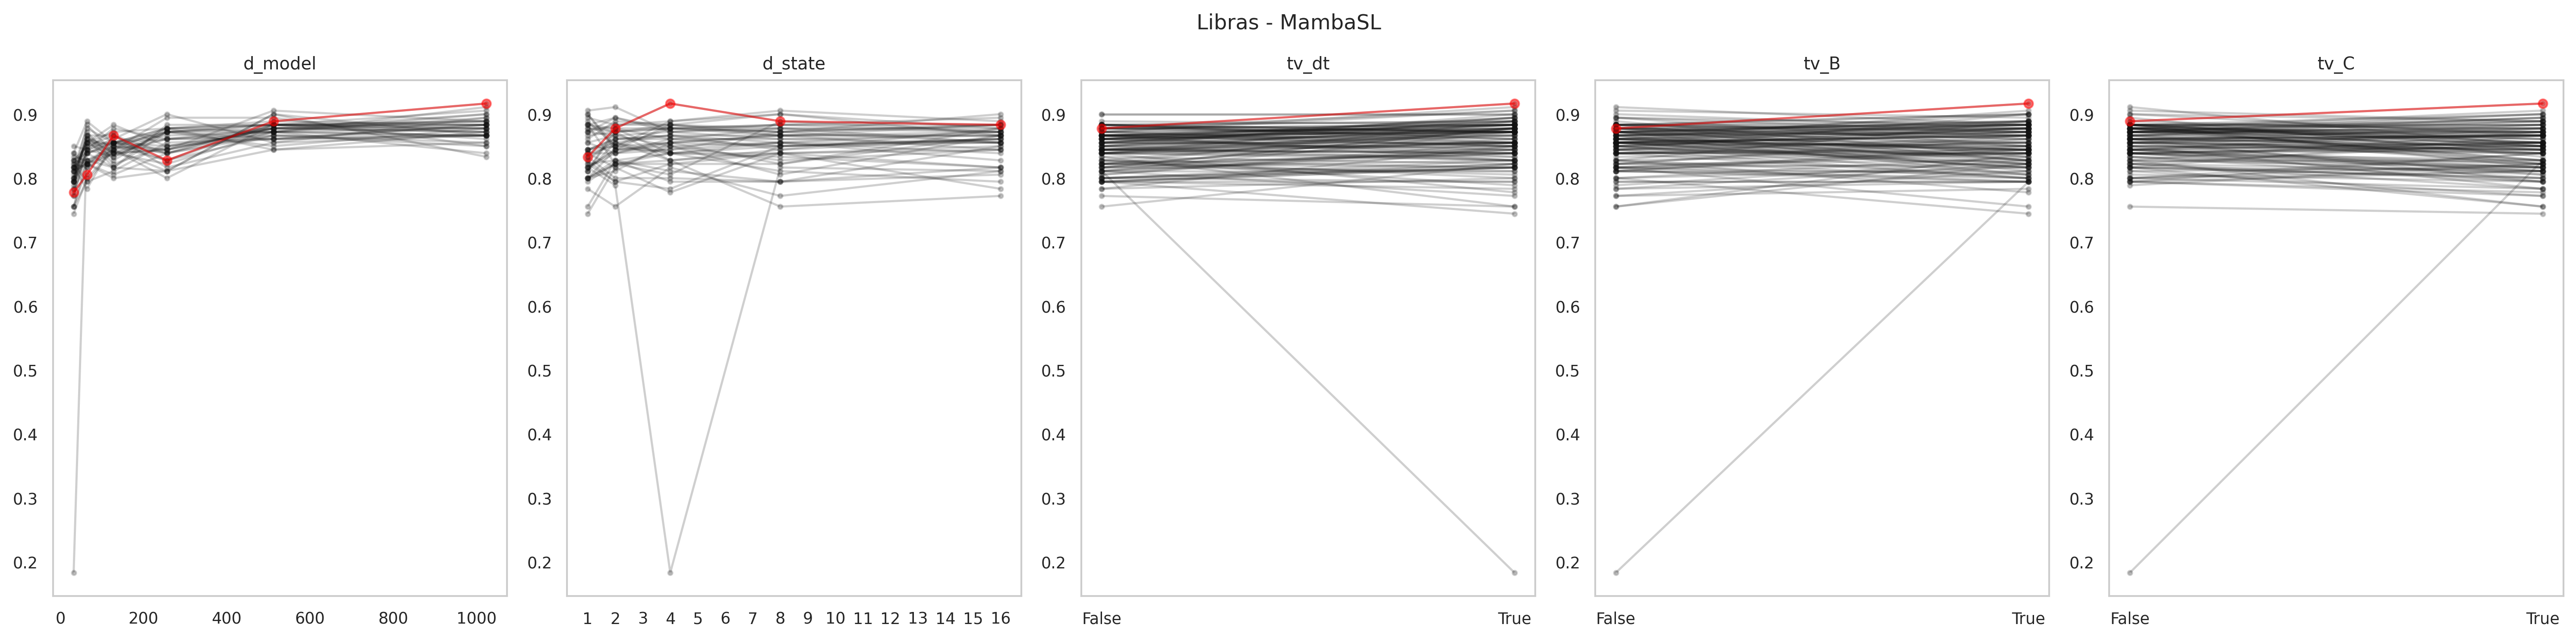

The table this chart was drawn from, first rows:
data_name, model, seq_len, d_model, d_state, expand, d_conv, num_kernel, tv_dt, tv_B, tv_C, use_D, exp, acc, model_params, model_size (MB), ckpt
Libras, MambaSingleLayer, 45, 1024, 16, 1, 4, 3, True, True, True, False, gating4proposed, 0.8833, 3363848, 32.37, classification_CLS_Libras_MambaSingleLay…
Libras, MambaSingleLayer, 45, 1024, 16, 1, 4, 3, True, True, False, False, gating4proposed, 0.8667, 3363848, 32.37, classification_CLS_Libras_MambaSingleLay…
Libras, MambaSingleLayer, 45, 1024, 16, 1, 4, 3, True, False, True, False, gating4proposed, 0.8944, 3363848, 32.37, classification_CLS_Libras_MambaSingleLay…
Libras, MambaSingleLayer, 45, 1024, 16, 1, 4, 3, True, False, False, False, gating4proposed, 0.8722, 3363848, 32.37, classification_CLS_Libras_MambaSingleLay…
Libras, MambaSingleLayer, 45, 1024, 16, 1, 4, 3, False, True, True, False, gating4proposed, 0.8667, 3298312, 32.12, classification_CLS_Libras_MambaSingleLay…
Libras, MambaSingleLayer, 45, 1024, 16, 1, 4, 3, False, True, False, False, gating4proposed, 0.8778, 3298312, 32.12, classification_CLS_Libras_MambaSingleLay…
Libras, MambaSingleLayer, 45, 1024, 16, 1, 4, 3, False, False, True, False, gating4proposed, 0.8389, 3298312, 32.12, classification_CLS_Libras_MambaSingleLay…
Libras, MambaSingleLayer, 45, 1024, 16, 1, 4, 3, False, False, False, False, gating4proposed, 0.8667, 3298312, 32.12, classification_CLS_Libras_MambaSingleLay…
Libras, MambaSingleLayer, 45, 1024, 8, 1, 4, 3, True, True, True, False, gating4proposed, 0.8889, 3339272, 32.28, classification_CLS_Libras_MambaSingleLay…
Libras, MambaSingleLayer, 45, 1024, 8, 1, 4, 3, True, True, False, False, gating4proposed, 0.9, 3339272, 32.28, classification_CLS_Libras_MambaSingleLay…
Libras, MambaSingleLayer, 45, 1024, 8, 1, 4, 3, True, False, True, False, gating4proposed, 0.8833, 3339272, 32.28, classification_CLS_Libras_MambaSingleLay…
Libras, MambaSingleLayer, 45, 1024, 8, 1, 4, 3, True, False, False, False, gating4proposed, 0.8833, 3339272, 32.28, classification_CLS_Libras_MambaSingleLay…
Libras, MambaSingleLayer, 45, 1024, 8, 1, 4, 3, False, True, True, False, gating4proposed, 0.8667, 3273736, 32.03, classification_CLS_Libras_MambaSingleLay…
Libras, MambaSingleLayer, 45, 1024, 8, 1, 4, 3, False, True, False, False, gating4proposed, 0.9, 3273736, 32.03, classification_CLS_Libras_MambaSingleLay…
Libras, MambaSingleLayer, 45, 1024, 8, 1, 4, 3, False, False, True, False, gating4proposed, 0.8556, 3273736, 32.03, classification_CLS_Libras_MambaSingleLay…
Libras, MambaSingleLayer, 45, 1024, 8, 1, 4, 3, False, False, False, False, gating4proposed, 0.8667, 3273736, 32.03, classification_CLS_Libras_MambaSingleLay…
Libras, MambaSingleLayer, 45, 1024, 4, 1, 4, 3, True, True, True, False, gating4proposed, 0.9167, 3326984, 32.23, classification_CLS_Libras_MambaSingleLay…
Libras, MambaSingleLayer, 45, 1024, 4, 1, 4, 3, True, True, False, False, gating4proposed, 0.8889, 3326984, 32.23, classification_CLS_Libras_MambaSingleLay…
Libras, MambaSingleLayer, 45, 1024, 4, 1, 4, 3, True, False, True, False, gating4proposed, 0.8778, 3326984, 32.23, classification_CLS_Libras_MambaSingleLay…
Libras, MambaSingleLayer, 45, 1024, 4, 1, 4, 3, True, False, False, False, gating4proposed, 0.8722, 3326984, 32.23, classification_CLS_Libras_MambaSingleLay…
Libras, MambaSingleLayer, 45, 1024, 4, 1, 4, 3, False, True, True, False, gating4proposed, 0.8778, 3261448, 31.98, classification_CLS_Libras_MambaSingleLay…
Libras, MambaSingleLayer, 45, 1024, 4, 1, 4, 3, False, True, False, False, gating4proposed, 0.8833, 3261448, 31.98, classification_CLS_Libras_MambaSingleLay…
Libras, MambaSingleLayer, 45, 1024, 4, 1, 4, 3, False, False, True, False, gating4proposed, 0.85, 3261448, 31.98, classification_CLS_Libras_MambaSingleLay…
Libras, MambaSingleLayer, 45, 1024, 4, 1, 4, 3, False, False, False, False, gating4proposed, 0.8833, 3261448, 31.98, classification_CLS_Libras_MambaSingleLay…
Libras, MambaSingleLayer, 45, 1024, 2, 1, 4, 3, True, True, True, False, gating4proposed, 0.8778, 3320840, 32.2, classification_CLS_Libras_MambaSingleLay…
Libras, MambaSingleLayer, 45, 1024, 2, 1, 4, 3, True, True, False, False, gating4proposed, 0.8833, 3320840, 32.21, classification_CLS_Libras_MambaSingleLay…
Libras, MambaSingleLayer, 45, 1024, 2, 1, 4, 3, True, False, True, False, gating4proposed, 0.85, 3320840, 32.21, classification_CLS_Libras_MambaSingleLay…
Libras, MambaSingleLayer, 45, 1024, 2, 1, 4, 3, True, False, False, False, gating4proposed, 0.9111, 3320840, 32.21, classification_CLS_Libras_MambaSingleLay…
Libras, MambaSingleLayer, 45, 1024, 2, 1, 4, 3, False, True, True, False, gating4proposed, 0.8722, 3255304, 31.95, classification_CLS_Libras_MambaSingleLay…
Libras, MambaSingleLayer, 45, 1024, 2, 1, 4, 3, False, True, False, False, gating4proposed, 0.8889, 3255304, 31.96, classification_CLS_Libras_MambaSingleLay…
Libras, MambaSingleLayer, 45, 1024, 2, 1, 4, 3, False, False, True, False, gating4proposed, 0.8667, 3255304, 31.96, classification_CLS_Libras_MambaSingleLay…
Libras, MambaSingleLayer, 45, 1024, 2, 1, 4, 3, False, False, False, False, gating4proposed, 0.8722, 3255304, 31.96, classification_CLS_Libras_MambaSingleLay…
Libras, MambaSingleLayer, 45, 1024, 1, 1, 4, 3, True, True, True, False, gating4proposed, 0.8333, 3317768, 32.19, classification_CLS_Libras_MambaSingleLay…
Libras, MambaSingleLayer, 45, 1024, 1, 1, 4, 3, True, True, False, False, gating4proposed, 0.8944, 3317768, 32.19, classification_CLS_Libras_MambaSingleLay…
Libras, MambaSingleLayer, 45, 1024, 1, 1, 4, 3, True, False, True, False, gating4proposed, 0.8889, 3317768, 32.19, classification_CLS_Libras_MambaSingleLay…
Libras, MambaSingleLayer, 45, 1024, 1, 1, 4, 3, True, False, False, False, gating4proposed, 0.9056, 3317768, 32.19, classification_CLS_Libras_MambaSingleLay…
Libras, MambaSingleLayer, 45, 1024, 1, 1, 4, 3, False, True, True, False, gating4proposed, 0.8667, 3252232, 31.94, classification_CLS_Libras_MambaSingleLay…
Libras, MambaSingleLayer, 45, 1024, 1, 1, 4, 3, False, True, False, False, gating4proposed, 0.8611, 3252232, 31.94, classification_CLS_Libras_MambaSingleLay…
Libras, MambaSingleLayer, 45, 1024, 1, 1, 4, 3, False, False, True, False, gating4proposed, 0.8556, 3252232, 31.94, classification_CLS_Libras_MambaSingleLay…
Libras, MambaSingleLayer, 45, 1024, 1, 1, 4, 3, False, False, False, False, gating4proposed, 0.8778, 3252232, 31.94, classification_CLS_Libras_MambaSingleLay…
Libras, MambaSingleLayer, 45, 512, 16, 1, 4, 3, True, True, True, False, gating4proposed, 0.8889, 862728, 13.06, classification_CLS_Libras_MambaSingleLay…
Libras, MambaSingleLayer, 45, 512, 16, 1, 4, 3, True, True, False, False, gating4proposed, 0.8722, 862728, 13.06, classification_CLS_Libras_MambaSingleLay…
Libras, MambaSingleLayer, 45, 512, 16, 1, 4, 3, True, False, True, False, gating4proposed, 0.8556, 862728, 13.06, classification_CLS_Libras_MambaSingleLay…
Libras, MambaSingleLayer, 45, 512, 16, 1, 4, 3, True, False, False, False, gating4proposed, 0.8833, 862728, 13.06, classification_CLS_Libras_MambaSingleLay…
Libras, MambaSingleLayer, 45, 512, 16, 1, 4, 3, False, True, True, False, gating4proposed, 0.8556, 846344, 13.0, classification_CLS_Libras_MambaSingleLay…
Libras, MambaSingleLayer, 45, 512, 16, 1, 4, 3, False, True, False, False, gating4proposed, 0.8833, 846344, 13.0, classification_CLS_Libras_MambaSingleLay…
Libras, MambaSingleLayer, 45, 512, 16, 1, 4, 3, False, False, True, False, gating4proposed, 0.8722, 846344, 13.0, classification_CLS_Libras_MambaSingleLay…
Libras, MambaSingleLayer, 45, 512, 16, 1, 4, 3, False, False, False, False, gating4proposed, 0.8667, 846344, 13.0, classification_CLS_Libras_MambaSingleLay…
Libras, MambaSingleLayer, 45, 512, 8, 1, 4, 3, True, True, True, False, gating4proposed, 0.9056, 850440, 13.02, classification_CLS_Libras_MambaSingleLay…
Libras, MambaSingleLayer, 45, 512, 8, 1, 4, 3, True, True, False, False, gating4proposed, 0.8778, 850440, 13.02, classification_CLS_Libras_MambaSingleLay…
Libras, MambaSingleLayer, 45, 512, 8, 1, 4, 3, True, False, True, False, gating4proposed, 0.8611, 850440, 13.02, classification_CLS_Libras_MambaSingleLay…
Libras, MambaSingleLayer, 45, 512, 8, 1, 4, 3, True, False, False, False, gating4proposed, 0.8833, 850440, 13.02, classification_CLS_Libras_MambaSingleLay…
Libras, MambaSingleLayer, 45, 512, 8, 1, 4, 3, False, True, True, False, gating4proposed, 0.8722, 834056, 12.95, classification_CLS_Libras_MambaSingleLay…
Libras, MambaSingleLayer, 45, 512, 8, 1, 4, 3, False, True, False, False, gating4proposed, 0.8722, 834056, 12.95, classification_CLS_Libras_MambaSingleLay…
Libras, MambaSingleLayer, 45, 512, 8, 1, 4, 3, False, False, True, False, gating4proposed, 0.8667, 834056, 12.95, classification_CLS_Libras_MambaSingleLay…
Libras, MambaSingleLayer, 45, 512, 8, 1, 4, 3, False, False, False, False, gating4proposed, 0.8611, 834056, 12.95, classification_CLS_Libras_MambaSingleLay…
Libras, MambaSingleLayer, 45, 512, 4, 1, 4, 3, True, True, True, False, gating4proposed, 0.8889, 844296, 12.99, classification_CLS_Libras_MambaSingleLay…
Libras, MambaSingleLayer, 45, 512, 4, 1, 4, 3, True, True, False, False, gating4proposed, 0.8833, 844296, 12.99, classification_CLS_Libras_MambaSingleLay…
Libras, MambaSingleLayer, 45, 512, 4, 1, 4, 3, True, False, True, False, gating4proposed, 0.8722, 844296, 12.99, classification_CLS_Libras_MambaSingleLay…
Libras, MambaSingleLayer, 45, 512, 4, 1, 4, 3, True, False, False, False, gating4proposed, 0.8778, 844296, 12.99, classification_CLS_Libras_MambaSingleLay…
... 180 more rows
